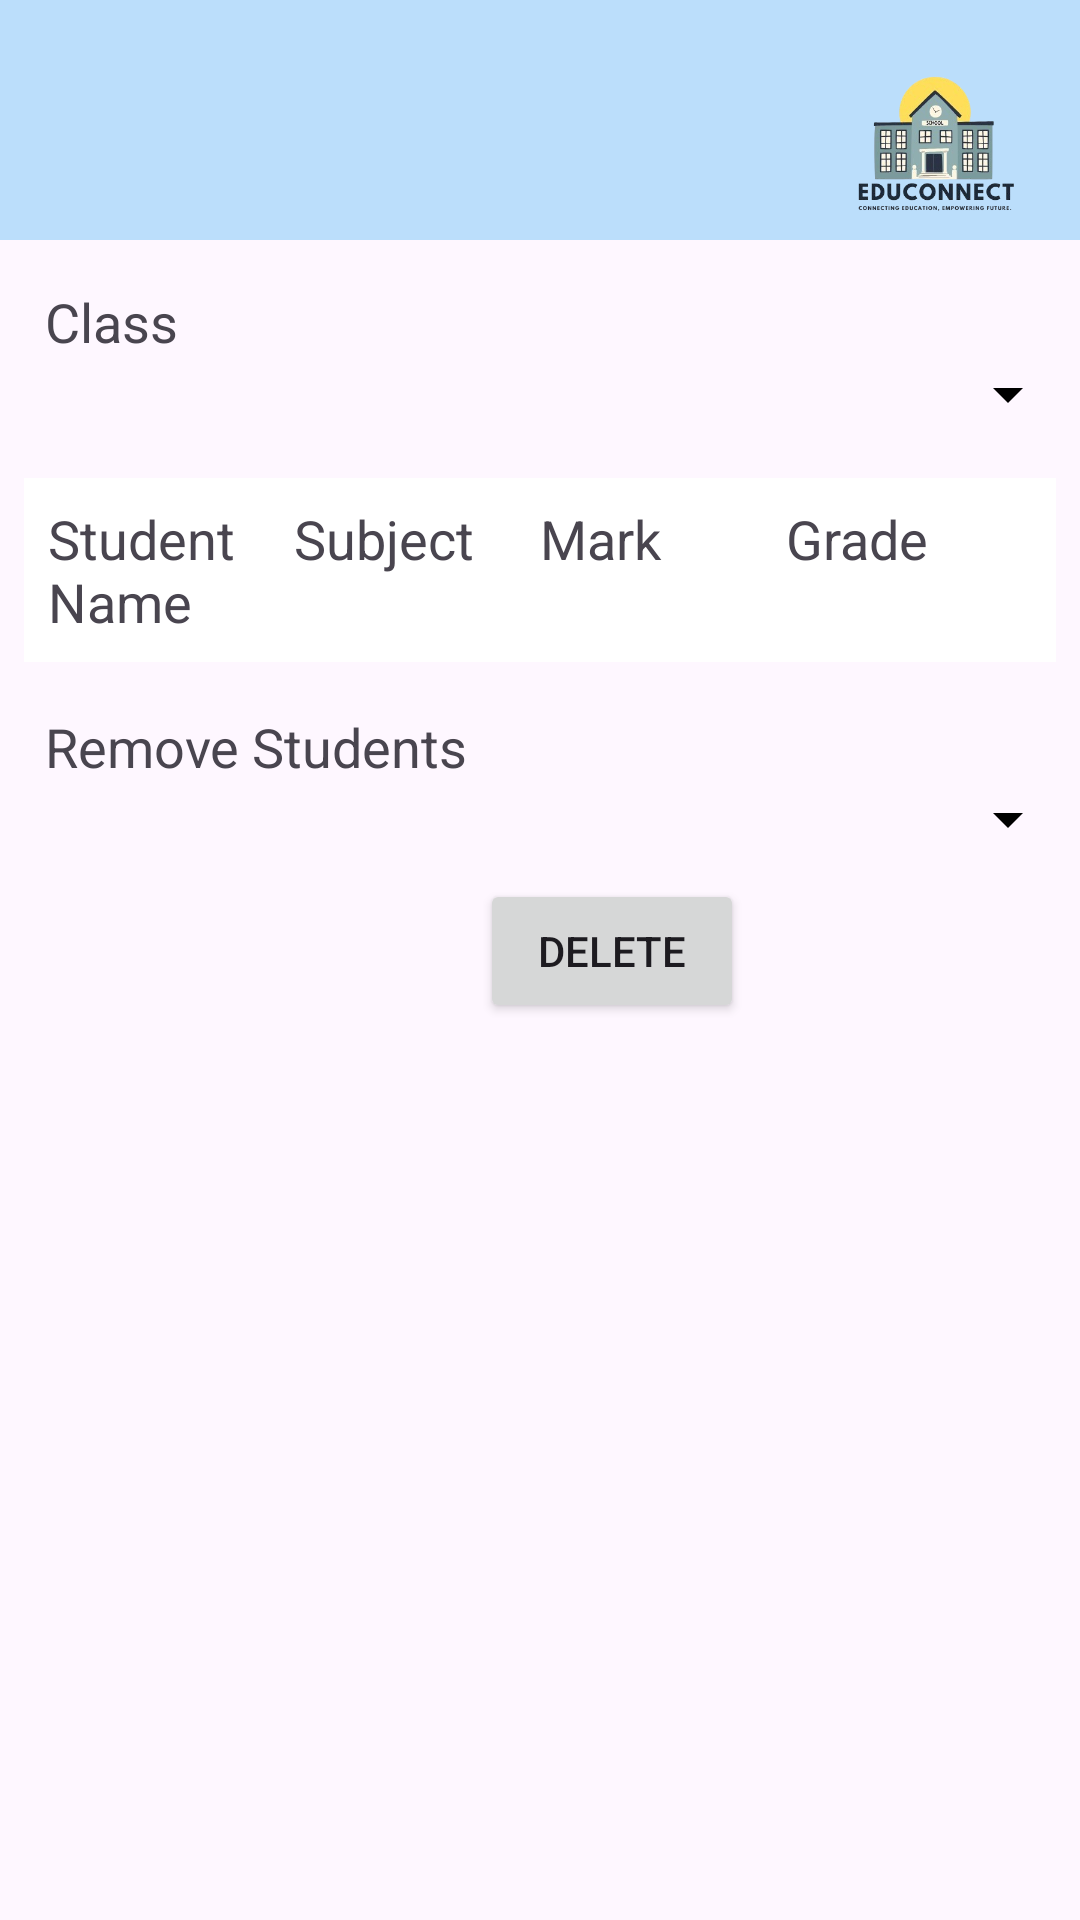

Write the Android layout XML for this screen, with the resource values it uses.
<!-- AndroidManifest.xml: application theme Theme.SchoolManagement -->
<!-- res/layout/result_hub.xml -->
<androidx.drawerlayout.widget.DrawerLayout xmlns:android="http://schemas.android.com/apk/res/android"
    xmlns:tools="http://schemas.android.com/tools"
    xmlns:app="http://schemas.android.com/apk/res-auto"
    android:id="@+id/drawer_layout_teacher"
    android:layout_width="match_parent"
    android:layout_height="match_parent"
    android:orientation="vertical"
    tools:context=".ResultHub">

    <LinearLayout
        android:layout_width="match_parent"
        android:layout_height="match_parent"
        android:orientation="vertical">

        <androidx.appcompat.widget.Toolbar
            android:id="@+id/toolbar"
            android:layout_width="match_parent"
            android:layout_height="80dp"
            android:background="#BBDEFB"
            android:elevation="3dp"
            android:theme="@style/ThemeOverlay.AppCompat.Dark.ActionBar"
            android:gravity="end">

            <ImageView
                android:id="@+id/logo"
                android:layout_width="100dp"
                android:layout_height="100dp"
                android:layout_gravity="end|center_horizontal"
                android:layout_marginStart="16dp"
                android:src="@drawable/edu_logo"/>
        </androidx.appcompat.widget.Toolbar>

    <TextView
        android:layout_width="wrap_content"
        android:layout_height="wrap_content"
        android:layout_marginTop="15dp"
        android:text="Class"
        android:layout_marginStart="15dp"
        android:textAppearance="@style/TextAppearance.AppCompat.Medium" />

    <Spinner
        android:id="@+id/spinnerClass"
        android:layout_width="match_parent"
        android:layout_height="wrap_content"
        android:layout_marginStart="15dp"/>

    <TableLayout
        android:id="@+id/tableLayoutResults"
        android:layout_width="match_parent"
        android:layout_height="wrap_content"
        android:background="@color/white"
        android:stretchColumns="*"
        android:padding="8dp"
        android:layout_marginTop="16dp"
        android:layout_marginStart="8dp"
        android:layout_marginEnd="8dp">

        <TableRow>
            <TextView
                android:layout_width="0dp"
                android:layout_height="wrap_content"
                android:layout_weight="1"
                android:text="Student Name"
                android:textAppearance="@style/TextAppearance.AppCompat.Medium" />

            <TextView
                android:layout_width="0dp"
                android:layout_height="wrap_content"
                android:layout_weight="1"
                android:text="Subject"
                android:textAppearance="@style/TextAppearance.AppCompat.Medium" />

            <TextView
                android:layout_width="0dp"
                android:layout_height="wrap_content"
                android:layout_weight="1"
                android:text="Mark"
                android:textAppearance="@style/TextAppearance.AppCompat.Medium" />

            <TextView
                android:layout_width="0dp"
                android:layout_height="wrap_content"
                android:layout_weight="1"
                android:text="Grade"
                android:textAppearance="@style/TextAppearance.AppCompat.Medium" />
        </TableRow>

    </TableLayout>

    <TextView
        android:layout_width="wrap_content"
        android:layout_height="wrap_content"
        android:layout_marginTop="16dp"
        android:text="Remove Students"
        android:layout_marginStart="15dp"
        android:textAppearance="@style/TextAppearance.AppCompat.Medium" />

    <Spinner
        android:id="@+id/spinnerRemoveStudent"
        android:layout_width="match_parent"
        android:layout_height="wrap_content"
        android:layout_marginStart="15dp"/>

        <Button
            android:id="@+id/btnDelete"
            android:layout_width="wrap_content"
            android:layout_height="wrap_content"
            android:layout_marginStart="160dp"
            android:layout_marginTop="8dp"
            android:text="Delete" />
    </LinearLayout>

    <com.google.android.material.navigation.NavigationView
        android:id="@+id/nav_view_teacher"
        android:layout_width="wrap_content"
        android:layout_height="wrap_content"
        android:layout_gravity="start"
        app:menu="@menu/drawer_menu_teacher" />
</androidx.drawerlayout.widget.DrawerLayout>
<!-- resources referenced by this layout -->
<resources>
  <color name="white">#FFFFFFFF</color>
  <!-- drawable edu_logo: png bitmap (drawable, 92612 bytes) -->
  <style name="Theme.SchoolManagement" parent="Base.Theme.SchoolManagement" />
  <style name="Base.Theme.SchoolManagement" parent="Theme.Material3.DayNight.NoActionBar">
          
  
          <item name="colorControlNormal">#FF000000</item> 
      </style>
</resources>
